Run: headless pygame with SDL's dummy video driver; simulated clock (each Clock.tick advances the game by its frame time, no real sleeping); random seed 0; keys injected as events and as key.get_pressed() state; no mouse input.
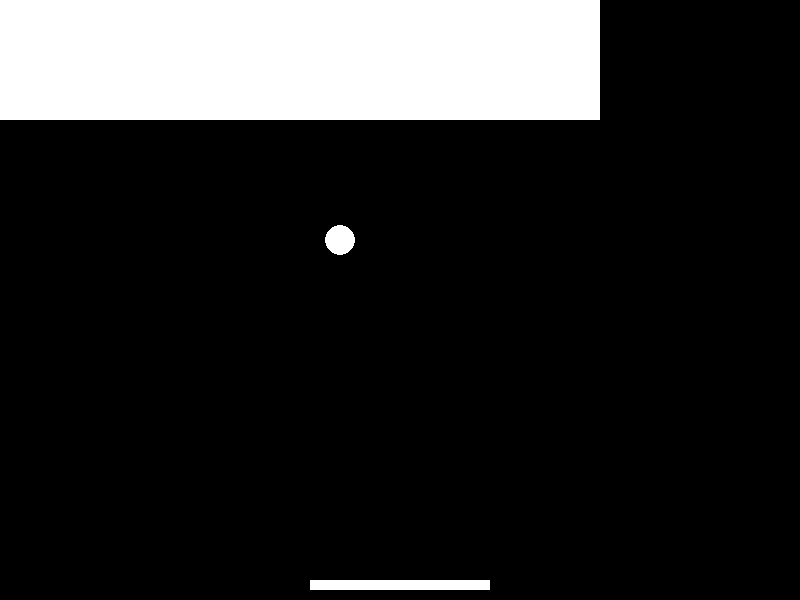
Frame 1 of 4 · flips 1–60 · no input
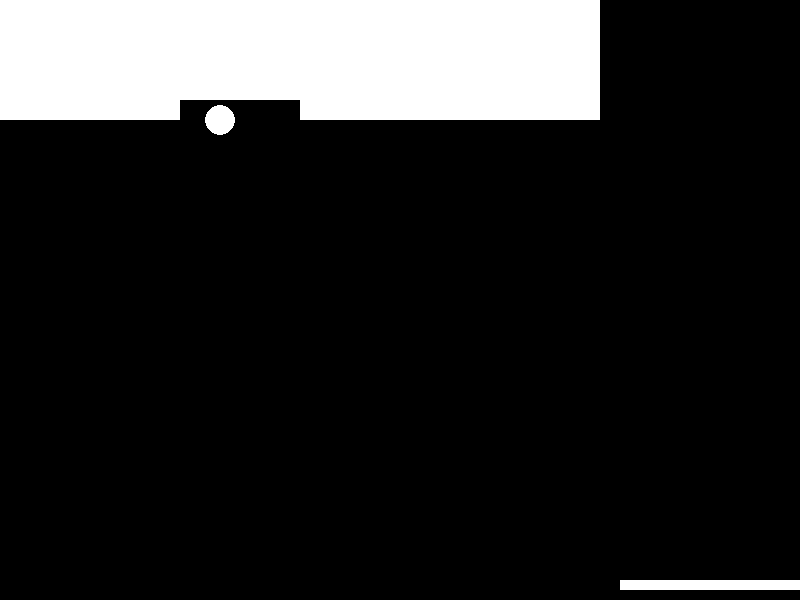
Frame 2 of 4 · flips 61–180 · tapped SPACE, RETURN · held RIGHT (→), D
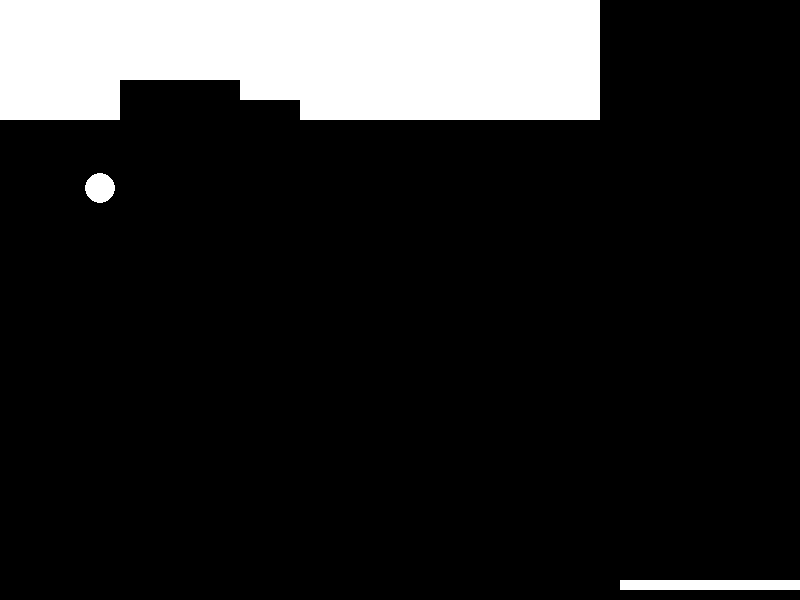
Frame 3 of 4 · flips 181–300 · held DOWN (↓), S
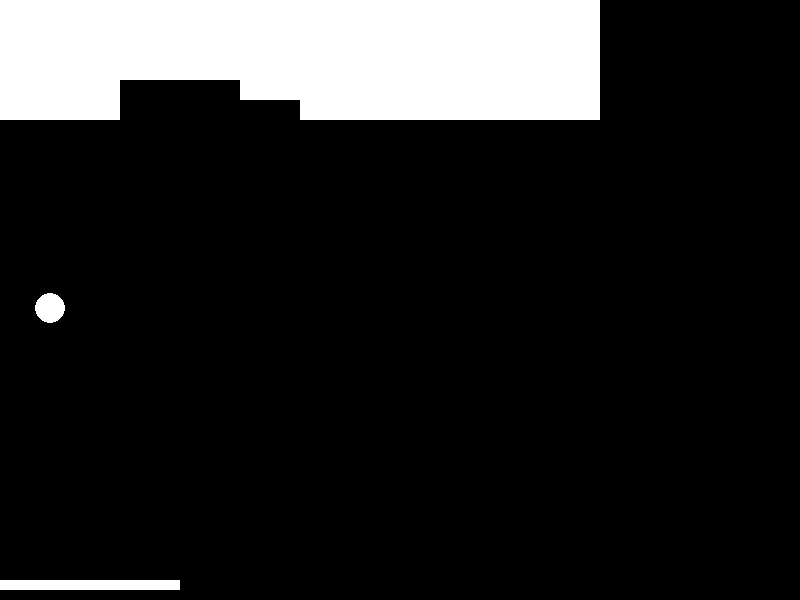
Frame 4 of 4 · flips 301–420 · held LEFT (←), A, UP (↑), W

The pygame program that drew these frames:

from random import choice

import pygame
import sys

pygame.init()

screen_width = 800
screen_height = 600
screen = pygame.display.set_mode((screen_width, screen_height))

ball = pygame.Rect(screen_width / 2 - 15, screen_height / 2 - 15, 30, 30)
ball_speed_x = 1 * choice((1, -1))
ball_speed_y = 1 * choice((1, -1))

paddle = pygame.Rect(screen_width / 2 - 90, screen_height - 20, 180, 10)
paddle_speed = 0

block_width = 60
block_height = 20
blocks = [pygame.Rect(x * block_width, y * block_height, block_width, block_height) for x in range(10) for y in range(6)]

while True:
    for event in pygame.event.get():
        if event.type == pygame.QUIT:
            pygame.quit()
            sys.exit()
        if event.type == pygame.KEYDOWN:
            if event.key == pygame.K_LEFT:
                paddle_speed = -8
            if event.key == pygame.K_RIGHT:
                paddle_speed = 8
        if event.type == pygame.KEYUP:
            if event.key == pygame.K_LEFT or event.key == pygame.K_RIGHT:
                paddle_speed = 0

    ball.x += ball_speed_x
    ball.y += ball_speed_y

    if ball.top <= 0 or ball.bottom >= screen_height:
        ball_speed_y *= -1
    if ball.left <= 0 or ball.right >= screen_width:
        ball_speed_x *= -1

    if ball.colliderect(paddle):
        ball_speed_y *= -1

    for block in blocks:
        if ball.colliderect(block):
            blocks.remove(block)
            ball_speed_y *= -1

    paddle.x += paddle_speed
    if paddle.left <= 0:
        paddle.left = 0
    if paddle.right >= screen_width:
        paddle.right = screen_width

    screen.fill((0, 0, 0))
    pygame.draw.ellipse(screen, (255, 255, 255), ball)
    pygame.draw.rect(screen, (255, 255, 255), paddle)
    for block in blocks:
        pygame.draw.rect(screen, (255, 255, 255), block)

    pygame.display.flip()
